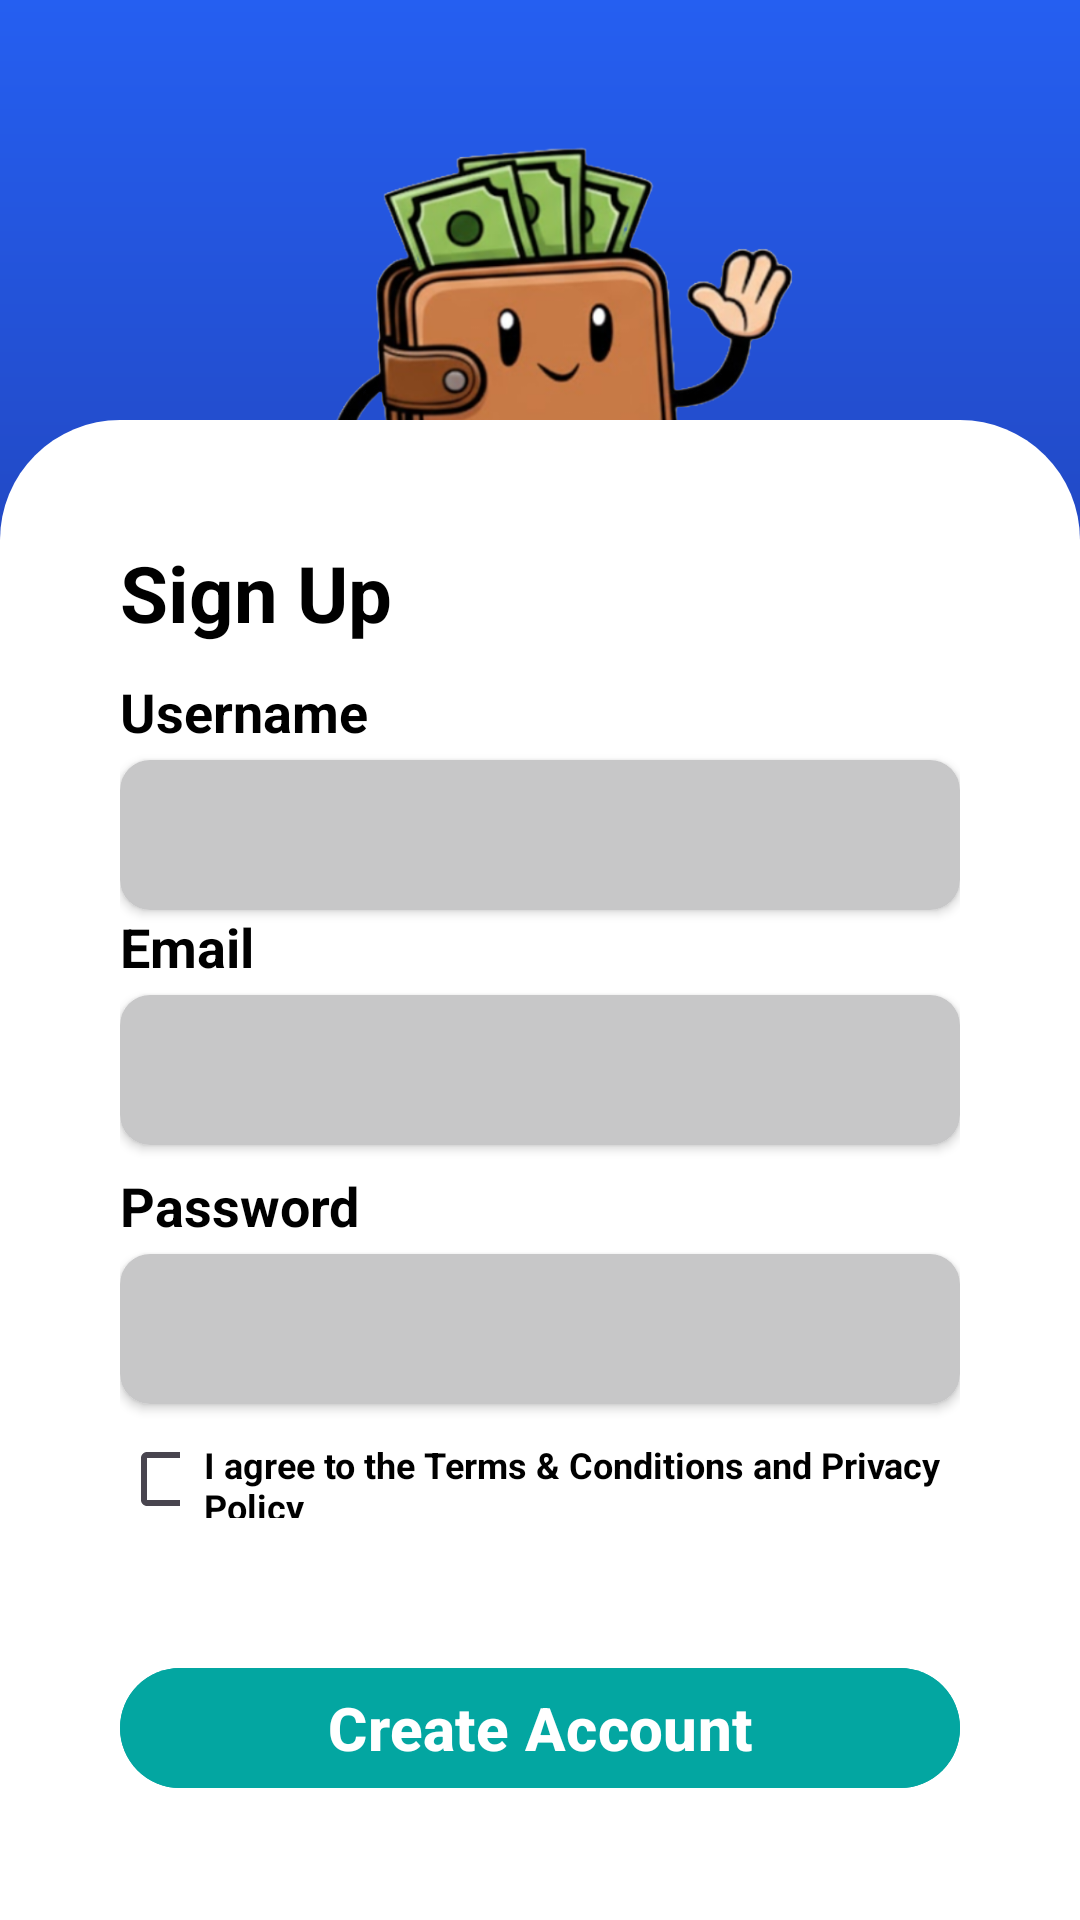

Reconstruct the res/layout file that produces this screen, plus the resources it refers to.
<!-- AndroidManifest.xml: application theme Theme.SmartPocket -->
<!-- res/layout/activity_sign_up.xml -->
<?xml version="1.0" encoding="utf-8"?>
<RelativeLayout xmlns:android="http://schemas.android.com/apk/res/android"
    xmlns:app="http://schemas.android.com/apk/res-auto"
    xmlns:tools="http://schemas.android.com/tools"
    android:id="@+id/main"
    android:layout_width="match_parent"
    android:layout_height="match_parent"
    tools:context=".SignUp"
    android:background="@drawable/bg_blue">

    <ImageView
        android:id="@+id/mascot"
        android:layout_width="400dp"
        android:layout_height="260dp"
        android:src="@drawable/mascot"
        android:layout_centerHorizontal="true"
        />
    <ImageView
        android:layout_below="@id/mascot"
        android:layout_width="360dp"
        android:layout_height="100dp"
        android:src="@drawable/smartpocket"
        android:layout_centerHorizontal="true"
        />

    <RelativeLayout
        android:layout_width="match_parent"
        android:layout_height="500dp"
        android:layout_alignParentBottom="true"
        android:padding="40dp"
        android:background="@drawable/bg_white_top_curve">
        <TextView
            android:id="@+id/title"
            android:layout_width="wrap_content"
            android:layout_height="wrap_content"
            android:textSize="26sp"
            android:text="Sign Up"
            android:textStyle="bold"
            android:textColor="@color/black"
            android:layout_marginBottom="10dp"/>
        <LinearLayout
            android:layout_below="@id/title"
            android:layout_width="match_parent"
            android:layout_height="wrap_content"
            android:orientation="vertical"
            >
            <TextView
                android:layout_width="wrap_content"
                android:layout_height="wrap_content"
                android:textSize="18sp"
                android:text="Username"
                android:textStyle="bold"
                android:textColor="@color/black"/>
            <androidx.cardview.widget.CardView
                android:layout_width="match_parent"
                android:layout_height="match_parent"
                app:cardCornerRadius="10dp"
                android:layout_marginTop="4dp">
                <EditText
                    android:layout_width="match_parent"
                    android:layout_height="50dp"
                    android:background="@color/gray"/>
            </androidx.cardview.widget.CardView>
            <TextView
                android:layout_width="wrap_content"
                android:layout_height="wrap_content"
                android:textSize="18sp"
                android:text="Email"
                android:textStyle="bold"
                android:textColor="@color/black"/>
            <androidx.cardview.widget.CardView
                android:layout_width="match_parent"
                android:layout_height="match_parent"
                app:cardCornerRadius="10dp"
                android:layout_marginTop="4dp">
                <EditText
                    android:layout_width="match_parent"
                    android:layout_height="50dp"
                    android:background="@color/gray"/>
            </androidx.cardview.widget.CardView>
            <TextView
                android:layout_width="wrap_content"
                android:layout_height="wrap_content"
                android:textSize="18sp"
                android:text="Password"
                android:textStyle="bold"
                android:textColor="@color/black"
                android:layout_marginTop="8dp"/>
            <androidx.cardview.widget.CardView
                android:layout_width="match_parent"
                android:layout_height="match_parent"
                app:cardCornerRadius="10dp"
                android:layout_marginTop="4dp">
                <EditText
                    android:layout_width="match_parent"
                    android:layout_height="50dp"
                    android:background="@color/gray"/>
            </androidx.cardview.widget.CardView>
            <RelativeLayout
                android:layout_width="match_parent"
                android:layout_height="30dp"
                android:orientation="horizontal"
                android:gravity="center_vertical"
                android:layout_marginTop="8dp">
                <CheckBox
                    android:id="@+id/checkbox"
                    android:layout_width="20dp"
                    android:layout_height="20dp"
                    android:layout_centerVertical="true"
                    />
                <TextView
                    android:layout_toEndOf="@id/checkbox"
                    android:layout_marginStart="8dp"
                    android:layout_width="wrap_content"
                    android:layout_height="wrap_content"
                    android:textSize="12sp"
                    android:text="I agree to the Terms &amp; Conditions and Privacy Policy"
                    android:textStyle="bold"
                    android:layout_centerVertical="true"
                    android:textColor="@color/black"
                    android:layout_marginTop="4dp"/>
            </RelativeLayout>


        </LinearLayout>
        <com.google.android.material.button.MaterialButton
            android:id="@+id/createBtn"
            android:layout_width="match_parent"
            android:layout_height="wrap_content"
            android:text="Create Account"
            android:textStyle="bold"
            android:textSize="20dp"
            android:textColor="@color/white"
            android:backgroundTint="@color/emerald"
            android:layout_alignParentBottom="true"/>
    </RelativeLayout>

</RelativeLayout>
<!-- resources referenced by this layout -->
<resources>
  <color name="black">#FF000000</color>
  <color name="emerald">#03a6a1</color>
  <color name="gray">#C7C7C8</color>
  <color name="white">#FFFFFFFF</color>
  <!-- drawable bg_blue (drawable) -->
  <?xml version="1.0" encoding="utf-8"?>
  <shape xmlns:android="http://schemas.android.com/apk/res/android"
      android:shape="rectangle">
      <gradient
          android:type="linear"
          android:angle="270"
          android:startColor="#255ff1"
          android:endColor="#1a1054" />
  </shape>
  <!-- drawable bg_white_top_curve (drawable) -->
  <?xml version="1.0" encoding="utf-8"?>
  <shape xmlns:android="http://schemas.android.com/apk/res/android"
      android:shape="rectangle">
  
      <solid android:color="#FFFFFF" />
  
      <corners
          android:topLeftRadius="40dp"
          android:topRightRadius="40dp"
          android:bottomLeftRadius="0dp"
          android:bottomRightRadius="0dp" />
  </shape>
  <!-- drawable mascot: png bitmap (drawable, 260642 bytes) -->
  <!-- drawable smartpocket: png bitmap (drawable, 33444 bytes) -->
  <style name="Theme.SmartPocket" parent="Base.Theme.SmartPocket" />
  <style name="Base.Theme.SmartPocket" parent="Theme.Material3.DayNight.NoActionBar">
          
          
      </style>
</resources>
